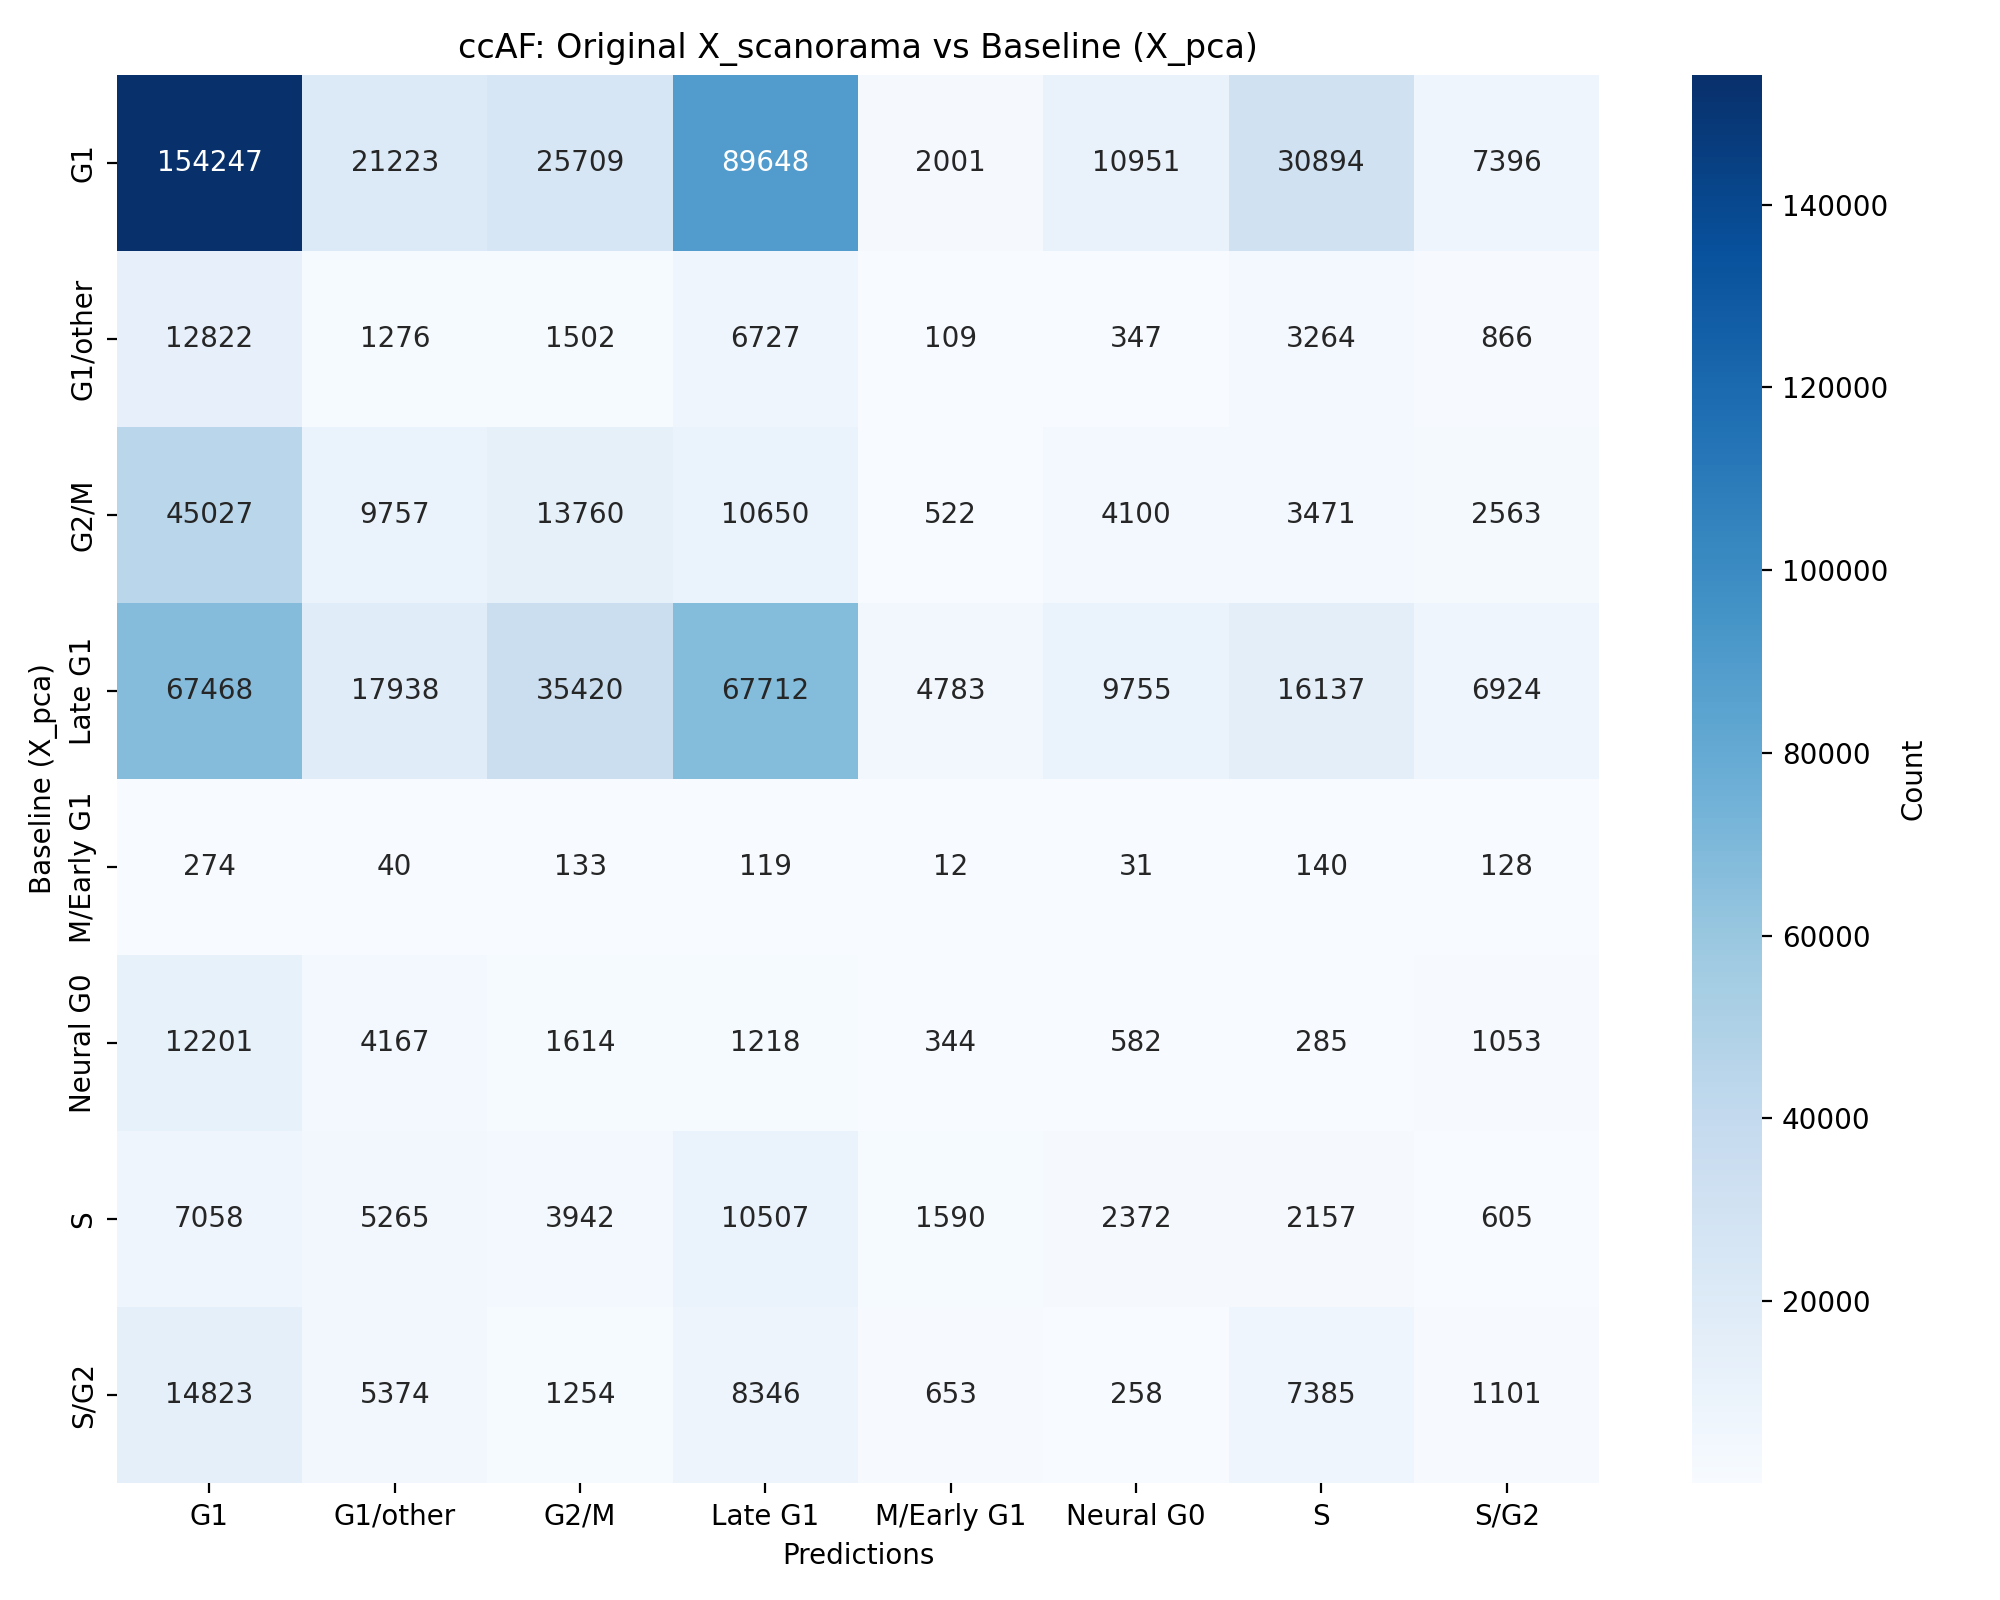

The table this chart was drawn from, first rows:
, G1, G1/other, G2/M, Late G1, M/Early G1, Neural G0, S, S/G2
G1, 154247, 21223, 25709, 89648, 2001, 10951, 30894, 7396
G1/other, 12822, 1276, 1502, 6727, 109, 347, 3264, 866
G2/M, 45027, 9757, 13760, 10650, 522, 4100, 3471, 2563
Late G1, 67468, 17938, 35420, 67712, 4783, 9755, 16137, 6924
M/Early G1, 274, 40, 133, 119, 12, 31, 140, 128
Neural G0, 12201, 4167, 1614, 1218, 344, 582, 285, 1053
S, 7058, 5265, 3942, 10507, 1590, 2372, 2157, 605
S/G2, 14823, 5374, 1254, 8346, 653, 258, 7385, 1101
